Run: headless pygame with SDL's dummy video driver; simulated clock (each Clock.tick advances the game by its frame time, no real sleeping); random seed 0; keys injected as events and as key.get_pressed() state; no mouse input.
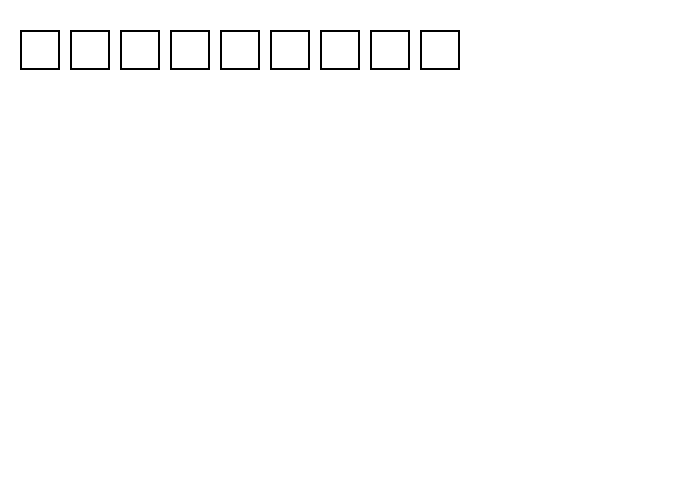
Frame 1 of 4 · flips 1–60 · no input
Frame 2 of 4 · flips 61–180 · tapped SPACE, RETURN · held RIGHT (→), D · screen unchanged from frame 1, image omitted
Frame 3 of 4 · flips 181–300 · held DOWN (↓), S · screen unchanged from frame 2, image omitted
Frame 4 of 4 · flips 301–420 · held LEFT (←), A, UP (↑), W · screen unchanged from frame 3, image omitted

The pygame program that drew these frames:

import pygame 
 
# Define some colors
BLACK = (0, 0, 0)
WHITE = (255, 255, 255)
GREEN = (0, 255, 0)
RED = (255, 0, 0)
 
pygame.init()
 
# Set the width and height of the screen [width, height]
size = (700, 500)
screen = pygame.display.set_mode(size)
 
pygame.display.set_caption("Sudoku Solver")
 
# Loop until the user clicks the close button.
done = False
 
# Used to manage how fast the screen updates
clock = pygame.time.Clock()
 
# -------- Main Program Loop -----------
while not done:
    # --- Main event loop
    for event in pygame.event.get():
        if event.type == pygame.QUIT:
            done = True
 
    # --- Game logic should go here
 
    # --- Drawing code should go here
    # First, clear the screen to white. Don't put other drawing commands
    # above this, or they will be erased with this command.
    screen.fill(WHITE)
    NextRect = 20
    for i in range(1,10):
        pygame.draw.rect(screen,BLACK,(NextRect,30,40,40),2)
        NextRect+=50
	#pygame.draw.rect(screen,BLACK,(70,30,40,40),2)
    # --- Go ahead and update the screen with what we've drawn.
    pygame.display.flip()
 
    # --- Limit to 60 frames per second
    clock.tick(60)
 
# Close the window and quit.
# If you forget this line, the program will 'hang'
# on exit if running from IDLE.
pygame.quit()
